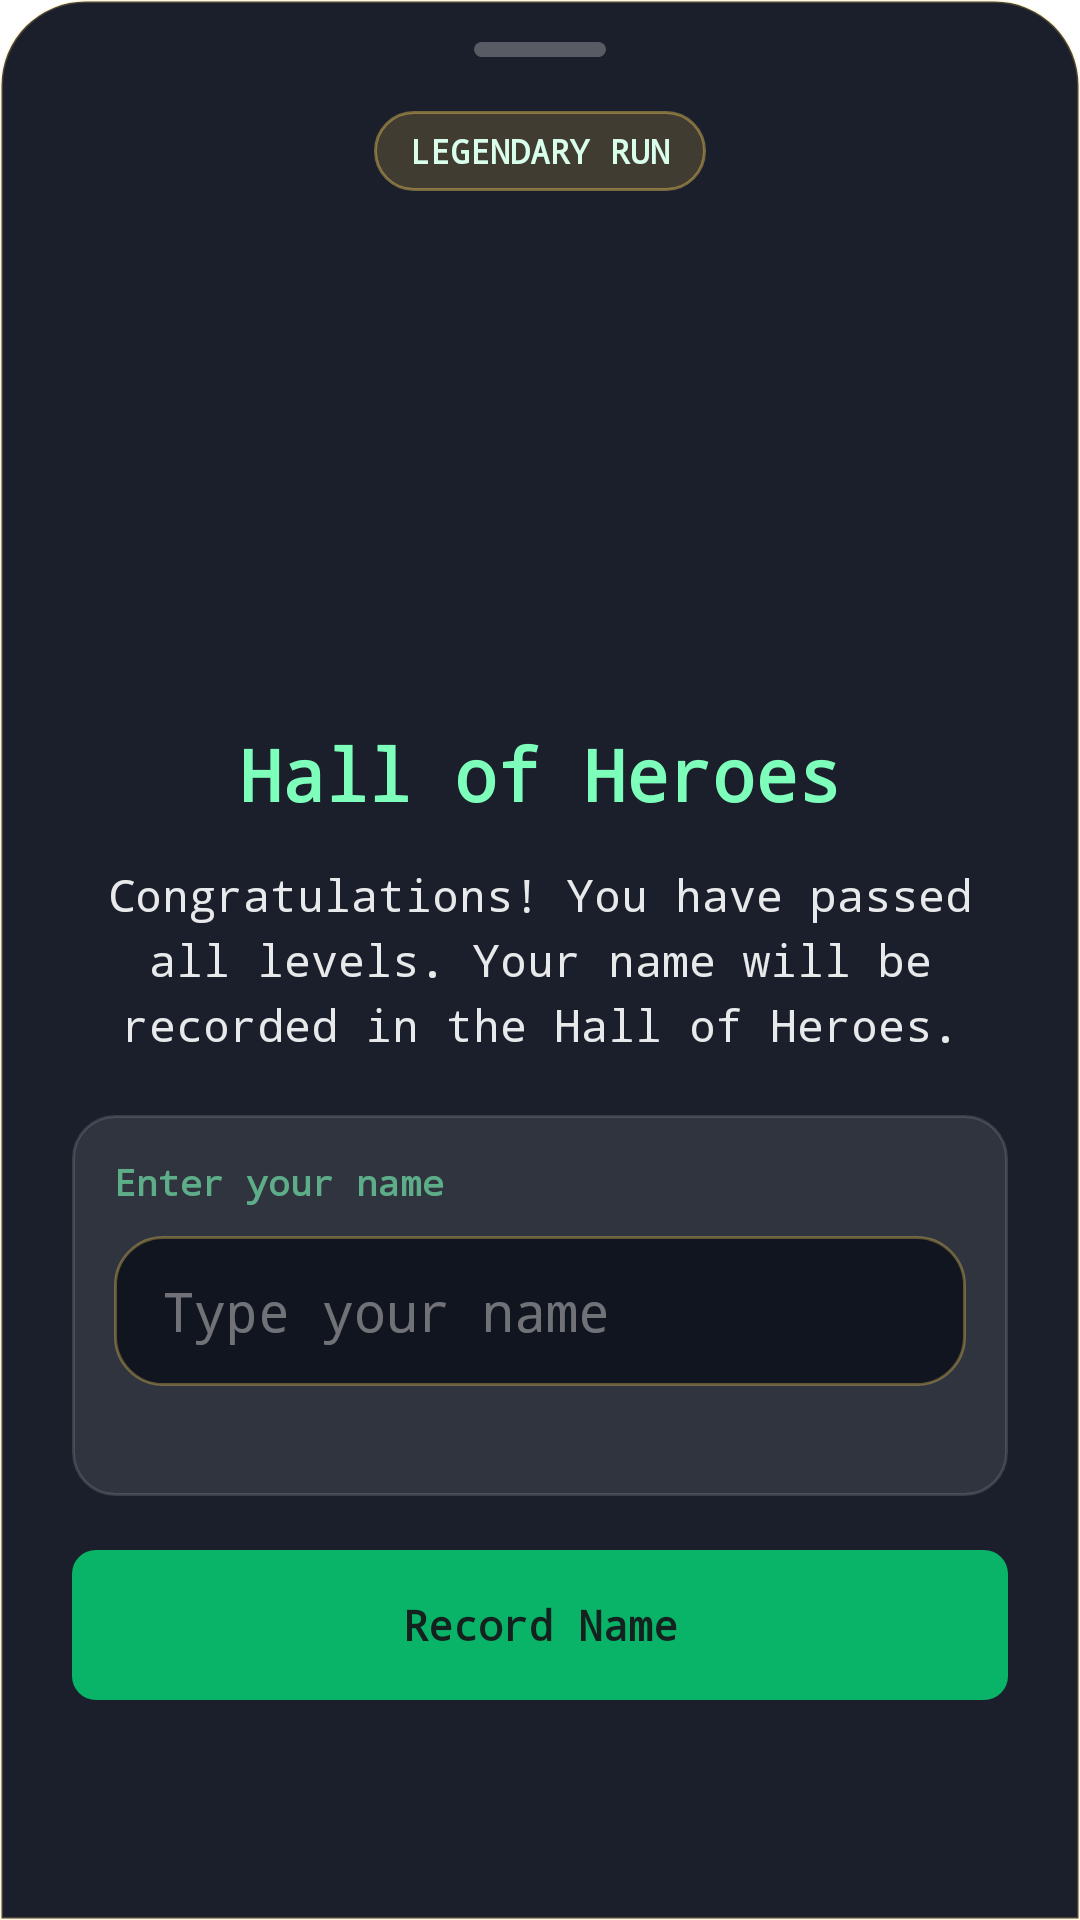

Reconstruct the res/layout file that produces this screen, plus the resources it refers to.
<!-- AndroidManifest.xml: application theme TransparentTheme -->
<!-- res/layout/bottom_sheet_hall_of_heroes.xml -->
<?xml version="1.0" encoding="utf-8"?>
<LinearLayout xmlns:android="http://schemas.android.com/apk/res/android"
    android:layout_width="match_parent"
    android:layout_height="wrap_content"
    android:background="@drawable/hall_of_heroes_sheet_background"
    android:gravity="center_horizontal"
    android:orientation="vertical"
    android:paddingHorizontal="24dp"
    android:paddingTop="14dp"
    android:paddingBottom="28dp">

    <View
        android:layout_width="44dp"
        android:layout_height="5dp"
        android:background="@drawable/dialog_sheet_handle_bg" />

    <TextView
        android:layout_width="wrap_content"
        android:layout_height="wrap_content"
        android:layout_marginTop="18dp"
        android:background="@drawable/dialog_badge_gold_bg"
        android:fontFamily="monospace"
        android:paddingHorizontal="12dp"
        android:paddingVertical="6dp"
        android:text="@string/hall_of_heroes_badge"
        android:textColor="#FFD9FFEC"
        android:textSize="11sp"
        android:textStyle="bold" />

    <ImageView
        android:id="@+id/image_hall_of_heroes_medal"
        android:layout_width="152dp"
        android:layout_height="152dp"
        android:layout_marginTop="18dp"
        android:contentDescription="@string/hall_of_heroes_medal_content_description"
        android:src="@drawable/ic_hall_of_heroes_medal" />

    <TextView
        android:id="@+id/text_hall_of_heroes_title"
        android:layout_width="wrap_content"
        android:layout_height="wrap_content"
        android:layout_marginTop="8dp"
        android:fontFamily="monospace"
        android:text="@string/hall_of_heroes_title"
        android:textColor="#7DFFBB"
        android:textSize="24sp"
        android:textStyle="bold" />

    <TextView
        android:id="@+id/text_hall_of_heroes_message"
        android:layout_width="match_parent"
        android:layout_height="wrap_content"
        android:layout_marginTop="14dp"
        android:fontFamily="monospace"
        android:gravity="center"
        android:lineSpacingExtra="4dp"
        android:text="@string/hall_of_heroes_message"
        android:textColor="#E6FFFFFF"
        android:textSize="15sp" />

    <LinearLayout
        android:layout_width="match_parent"
        android:layout_height="wrap_content"
        android:layout_marginTop="20dp"
        android:background="@drawable/dialog_stat_card_bg"
        android:orientation="vertical"
        android:paddingHorizontal="14dp"
        android:paddingVertical="14dp">

        <TextView
            android:id="@+id/text_hall_of_heroes_prompt"
            android:layout_width="match_parent"
            android:layout_height="wrap_content"
            android:fontFamily="monospace"
            android:text="@string/hall_of_heroes_prompt"
            android:textColor="#997DFFBB"
            android:textSize="12sp"
            android:textStyle="bold" />

        <EditText
            android:id="@+id/edit_hero_name"
            android:layout_width="match_parent"
            android:layout_height="50dp"
            android:layout_marginTop="10dp"
            android:autofillHints=""
            android:background="@drawable/hall_of_heroes_input_background"
            android:fontFamily="monospace"
            android:gravity="center_vertical"
            android:hint="@string/hall_of_heroes_name_hint"
            android:imeOptions="actionDone"
            android:inputType="textCapWords|textPersonName"
            android:maxLines="1"
            android:paddingHorizontal="16dp"
            android:textColor="#FFFFFF"
            android:textColorHint="#66FFFFFF" />

        <TextView
            android:id="@+id/text_hall_of_heroes_hint"
            android:layout_width="match_parent"
            android:layout_height="wrap_content"
            android:layout_marginTop="8dp"
            android:fontFamily="monospace"
            android:textColor="#88FFFFFF"
            android:textSize="11sp" />
    </LinearLayout>

    <TextView
        android:id="@+id/button_record_hero"
        android:layout_width="match_parent"
        android:layout_height="50dp"
        android:layout_marginTop="18dp"
        android:background="@drawable/dialog_button_primary"
        android:fontFamily="monospace"
        android:gravity="center"
        android:text="@string/hall_of_heroes_record_button"
        android:textColor="#13221E"
        android:textSize="14sp"
        android:textStyle="bold" />

</LinearLayout>
<!-- resources referenced by this layout -->
<resources>
  <!-- drawable dialog_badge_gold_bg (drawable) -->
  <?xml version="1.0" encoding="utf-8"?>
  <shape xmlns:android="http://schemas.android.com/apk/res/android"
      android:shape="rectangle">
      <solid android:color="#29FFD45A" />
      <stroke
          android:width="1dp"
          android:color="#66FFD45A" />
      <corners android:radius="999dp" />
  </shape>
  <!-- drawable dialog_button_primary (drawable) -->
  <?xml version="1.0" encoding="utf-8"?>
  <selector xmlns:android="http://schemas.android.com/apk/res/android">
      <item android:state_pressed="true">
          <shape android:shape="rectangle">
              <solid android:color="#CC00CC66" />
              <corners android:radius="8dp" />
          </shape>
      </item>
      <item>
          <shape android:shape="rectangle">
              <solid android:color="#AA00FF88" />
              <corners android:radius="8dp" />
          </shape>
      </item>
  </selector>
  <!-- drawable dialog_sheet_handle_bg (drawable) -->
  <?xml version="1.0" encoding="utf-8"?>
  <shape xmlns:android="http://schemas.android.com/apk/res/android"
      android:shape="rectangle">
      <solid android:color="#44FFFFFF" />
      <corners android:radius="999dp" />
  </shape>
  <!-- drawable dialog_stat_card_bg (drawable) -->
  <?xml version="1.0" encoding="utf-8"?>
  <shape xmlns:android="http://schemas.android.com/apk/res/android"
      android:shape="rectangle">
      <solid android:color="#18FFFFFF" />
      <stroke
          android:width="1dp"
          android:color="#22FFFFFF" />
      <corners android:radius="14dp" />
  </shape>
  <!-- drawable hall_of_heroes_input_background (drawable) -->
  <?xml version="1.0" encoding="utf-8"?>
  <shape xmlns:android="http://schemas.android.com/apk/res/android"
      android:shape="rectangle">
      <solid android:color="#11151F" />
      <corners android:radius="16dp" />
      <stroke
          android:width="1dp"
          android:color="#55FFD45A" />
  </shape>
  <!-- drawable hall_of_heroes_sheet_background (drawable) -->
  <?xml version="1.0" encoding="utf-8"?>
  <shape xmlns:android="http://schemas.android.com/apk/res/android"
      android:shape="rectangle">
      <solid android:color="#1B1F2B" />
      <corners
          android:topLeftRadius="28dp"
          android:topRightRadius="28dp" />
      <stroke
          android:width="1dp"
          android:color="#33FFD45A" />
  </shape>
  <string name="hall_of_heroes_badge">LEGENDARY RUN</string>
  <string name="hall_of_heroes_medal_content_description">Hall of Heroes medal</string>
  <string name="hall_of_heroes_message">Congratulations! You have passed all levels. Your name will be recorded in the Hall of Heroes.</string>
  <string name="hall_of_heroes_name_hint">Type your name</string>
  <string name="hall_of_heroes_prompt">Enter your name</string>
  <string name="hall_of_heroes_record_button">Record Name</string>
  <string name="hall_of_heroes_title">Hall of Heroes</string>
  <style name="TransparentTheme" parent="Theme.AppCompat.Light.NoActionBar">
          <item name="colorPrimaryDark">@color/transparent</item>
          <item name="homeAsUpIndicator">@drawable/ic_header_back</item>
          <item name="android:windowBackground">@color/transparent</item>
          <item name="android:windowIsTranslucent">true</item>
          <item name="android:windowAnimationStyle">@android:style/Animation.Translucent</item>
      </style>
  <color name="transparent">#00000000</color>
</resources>
